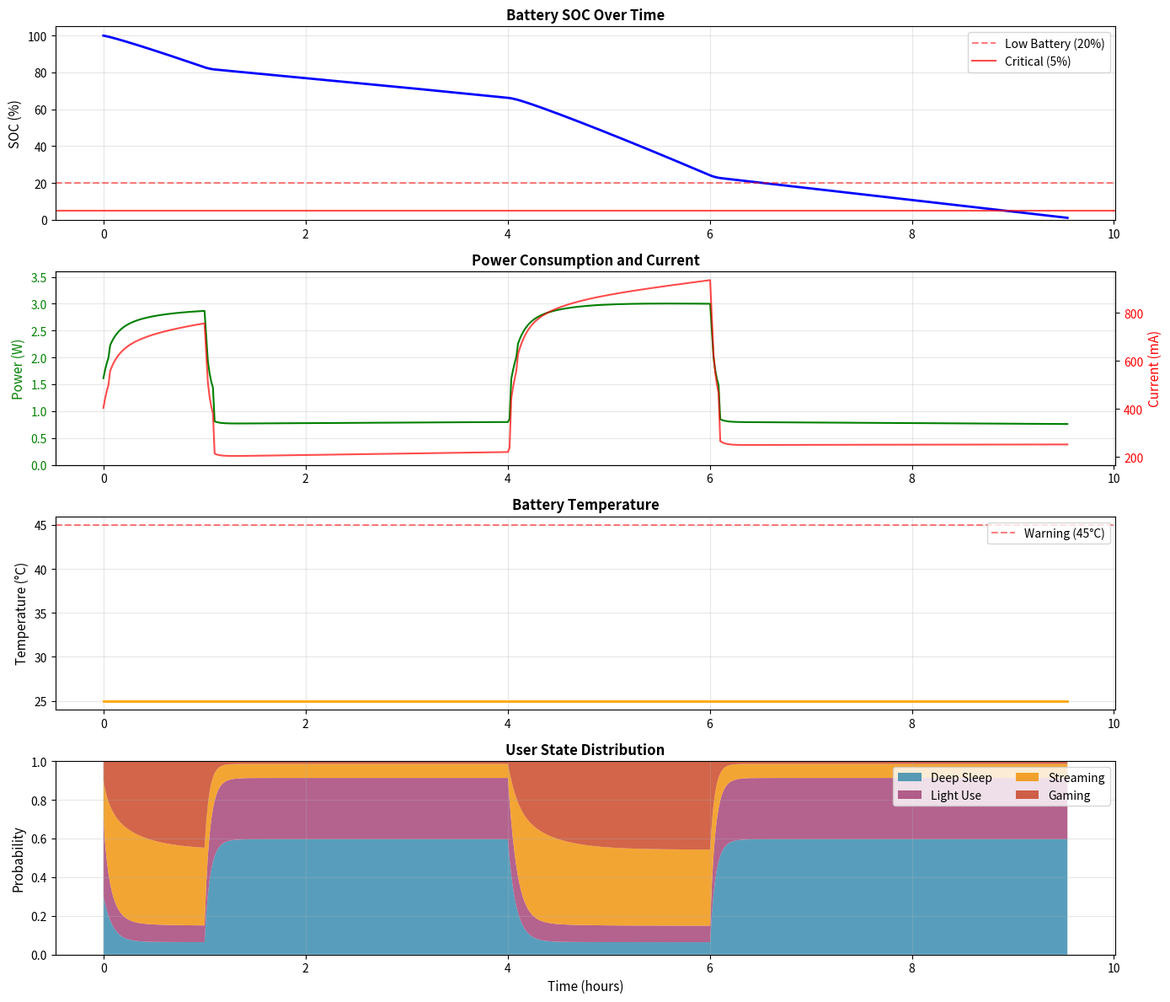

This figure's Python source: (Note: this script raises an exception after producing the figure.)
"""
SOC与耗能关系的连续时间耦合模型
结合马尔科夫时间分区和微分耦合方程组

模型特点：
1. 连续时间马尔科夫链建模用户行为
2. 电池电化学-热耦合微分方程组
3. 各模块功耗耦合计算
4. SOC与能耗关系建模
5. 电池剩余使用时间预测

Author: MCM Expert
"""

import numpy as np
from scipy.integrate import odeint, solve_ivp
from scipy.interpolate import interp1d
import matplotlib.pyplot as plt
from dataclasses import dataclass
from typing import Tuple, List, Dict, Callable
import warnings
warnings.filterwarnings('ignore')

# ============================================================================
# 第一部分：电池参数与常量定义
# ============================================================================

@dataclass
class BatteryParams:
    """电池物理参数"""
    Q_max: float = 4000.0       # 电池最大容量 (mAh)
    V_nominal: float = 3.7      # 标称电压 (V)
    R_int_25: float = 0.08      # 25°C时内阻 (Ω)
    C_th: float = 50.0          # 热容 (J/K)
    R_th: float = 10.0          # 热阻 (K/W)
    T_env: float = 25.0         # 环境温度 (°C)
    
    # OCV-SOC关系参数 (多项式拟合系数)
    ocv_coeffs: tuple = (3.0, 0.8, 0.2, -0.1, 0.1)
    
    # 内阻温度系数
    R_temp_coeff: float = 0.005  # R_int = R_int_25 * (1 + coeff * (T - 25))
    
    # 降额保护
    N_derate: float = 1.0       # 降额因子

@dataclass 
class HardwareParams:
    """硬件模块参数"""
    # SoC模块
    V_dd: float = 1.0           # 供电电压 (V)
    C_eff: float = 1e-9         # 等效电容 (F)
    I_leak_25: float = 0.01     # 25°C漏电流 (A)
    
    # 显示模块
    P_static_disp: float = 0.5  # 显示静态功耗 (W)
    k_drv: float = 0.001        # 驱动功耗系数
    
    # 通信模块
    P_5G_base: float = 2.0      # 5G基础功耗 (W)
    P_BT_active: float = 0.1    # 蓝牙活动功耗 (W)
    P_BT_sleep: float = 0.01    # 蓝牙睡眠功耗 (W)
    P_GNSS_acq: float = 0.15    # GNSS捕获功耗 (W)
    P_GNSS_track: float = 0.05  # GNSS跟踪功耗 (W)
    
    # 后台任务
    P_background_base: float = 0.1  # 基础后台功耗 (W)

# ============================================================================
# 第二部分：连续时间马尔科夫用户行为模型
# ============================================================================

class ContinuousTimeMarkovUserModel:
    """
    连续时间马尔科夫链用户行为模型
    
    状态定义:
    S1: Deep Sleep (深度睡眠)
    S2: Light Use (轻度使用 - 社交/消息)
    S3: Streaming (流媒体)
    S4: Gaming (游戏)
    """
    
    def __init__(self):
        self.states = ['Deep Sleep', 'Light Use', 'Streaming', 'Gaming']
        self.num_states = 4
        
        # 状态对应的硬件参数范围 [Min, Max]
        # APL (Average Picture Level) %
        self.P_APL = np.array([
            [0, 0],      # Deep Sleep
            [60, 95],    # Light Use
            [20, 50],    # Streaming
            [40, 75]     # Gaming
        ])
        
        # CPU利用率 %
        self.P_CPU_Util = np.array([
            [0, 2],      # Deep Sleep
            [5, 25],     # Light Use
            [15, 35],    # Streaming
            [70, 95]     # Gaming
        ])
        
        # CPU频率 GHz
        self.P_CPU_Freq = np.array([
            [0.3, 0.3],  # Deep Sleep
            [0.8, 1.8],  # Light Use
            [1.0, 2.0],  # Streaming
            [2.2, 3.0]   # Gaming
        ])
        
        # 亮度范围 nits
        self.P_Brightness = np.array([
            [0, 0],       # Deep Sleep
            [150, 500],   # Light Use
            [200, 800],   # Streaming
            [300, 1000]   # Gaming
        ])
        
        # 定义三种时段的转移速率矩阵 (Q矩阵)
        # Q矩阵: 对角线元素为负，使得行和为0
        self._define_transition_matrices()
        
    def _define_transition_matrices(self):
        """定义不同时段的转移速率矩阵"""
        
        # 睡眠模式转移概率矩阵 (离散)
        P_sleep = np.array([
            [0.995, 0.005, 0.000, 0.000],
            [0.600, 0.400, 0.000, 0.000],
            [0.100, 0.000, 0.900, 0.000],
            [0.100, 0.000, 0.000, 0.900]
        ])
        
        # 工作模式转移概率矩阵
        P_work = np.array([
            [0.850, 0.145, 0.003, 0.002],
            [0.250, 0.700, 0.040, 0.010],
            [0.100, 0.100, 0.800, 0.000],
            [0.200, 0.100, 0.000, 0.700]
        ])
        
        # 休闲模式转移概率矩阵
        P_leisure = np.array([
            [0.800, 0.150, 0.030, 0.020],
            [0.050, 0.650, 0.200, 0.100],
            [0.010, 0.040, 0.940, 0.010],
            [0.010, 0.010, 0.010, 0.970]
        ])
        
        # 转换为连续时间Q矩阵 (1分钟时间步长)
        # Q = (P - I) / dt, dt = 1 minute = 1/60 hour
        dt = 1.0 / 60.0  # 小时
        
        self.Q_sleep = (P_sleep - np.eye(4)) / dt
        self.Q_work = (P_work - np.eye(4)) / dt
        self.Q_leisure = (P_leisure - np.eye(4)) / dt
        
    def get_Q_matrix(self, hour: float) -> np.ndarray:
        """
        根据当前时间返回对应的转移速率矩阵
        
        Args:
            hour: 当天的小时数 (0-24)
            
        Returns:
            Q: 转移速率矩阵
        """
        hour = hour % 24
        
        if hour >= 23 or hour < 7:
            return self.Q_sleep
        elif (hour >= 9 and hour < 12) or (hour >= 14 and hour < 18):
            return self.Q_work
        else:
            return self.Q_leisure
    
    def get_time_mode(self, hour: float) -> str:
        """获取时段模式名称"""
        hour = hour % 24
        if hour >= 23 or hour < 7:
            return "sleep"
        elif (hour >= 9 and hour < 12) or (hour >= 14 and hour < 18):
            return "work"
        else:
            return "leisure"
    
    def kolmogorov_forward_ode(self, p: np.ndarray, t: float, 
                               start_hour: float = 0) -> np.ndarray:
        """
        Kolmogorov前向方程 (主方程)
        dp/dt = p * Q(t)
        
        Args:
            p: 状态概率分布向量
            t: 时间 (小时)
            start_hour: 开始时间
            
        Returns:
            dp/dt: 概率变化率
        """
        current_hour = (start_hour + t) % 24
        Q = self.get_Q_matrix(current_hour)
        return p @ Q
    
    def simulate_state_distribution(self, initial_dist: np.ndarray,
                                    duration_hours: float,
                                    start_hour: float = 0,
                                    dt_minutes: float = 1.0) -> Tuple[np.ndarray, np.ndarray]:
        """
        模拟状态概率分布的时间演化
        
        Args:
            initial_dist: 初始状态分布
            duration_hours: 仿真时长 (小时)
            start_hour: 开始时间
            dt_minutes: 时间步长 (分钟)
            
        Returns:
            time_axis: 时间轴
            prob_history: 概率分布历史
        """
        n_steps = int(duration_hours * 60 / dt_minutes)
        time_axis = np.linspace(0, duration_hours, n_steps)
        
        prob_history = np.zeros((n_steps, self.num_states))
        prob_history[0] = initial_dist
        
        dt_hours = dt_minutes / 60.0
        
        for i in range(1, n_steps):
            current_hour = (start_hour + time_axis[i-1]) % 24
            Q = self.get_Q_matrix(current_hour)
            
            # 使用矩阵指数的近似 P(dt) ≈ I + Q*dt
            P_dt = np.eye(self.num_states) + Q * dt_hours
            P_dt = np.clip(P_dt, 0, 1)  # 确保概率非负
            P_dt = P_dt / P_dt.sum(axis=1, keepdims=True)  # 归一化
            
            prob_history[i] = prob_history[i-1] @ P_dt
            
        return time_axis, prob_history
    
    def get_expected_power_params(self, state_dist: np.ndarray, 
                                  hour: float) -> Dict[str, float]:
        """
        根据状态分布计算期望硬件参数
        
        Args:
            state_dist: 当前状态分布
            hour: 当前时间
            
        Returns:
            params: 期望硬件参数字典
        """
        # 计算各参数的期望值
        expected_apl = np.sum(state_dist * np.mean(self.P_APL, axis=1))
        expected_cpu_util = np.sum(state_dist * np.mean(self.P_CPU_Util, axis=1))
        expected_cpu_freq = np.sum(state_dist * np.mean(self.P_CPU_Freq, axis=1))
        
        # 亮度受环境光影响
        sunlight_factor = np.exp(-((hour % 24 - 13)**2) / (2 * 3**2))
        base_brightness = np.sum(state_dist * np.mean(self.P_Brightness, axis=1))
        adjusted_brightness = base_brightness * (0.5 + 0.5 * sunlight_factor)
        
        return {
            'apl': expected_apl,
            'cpu_util': expected_cpu_util,
            'cpu_freq': expected_cpu_freq,
            'brightness': adjusted_brightness,
            'sunlight_factor': sunlight_factor
        }

# ============================================================================
# 第三部分：电池电化学-热耦合微分方程组
# ============================================================================

class BatteryElectrochemicalThermalModel:
    """
    电池电化学-热耦合模型
    
    核心微分方程:
    1. dSOC/dt = -I_total(t) / (Q_max * N)
    2. dT_batt/dt = (P_joule + P_entropy - (T_batt - T_env)/R_th) / C_th
    
    其中:
    - V_batt = V_OCV(SOC) - I_total * R_int(SOC, T)
    - P_joule = I_total^2 * R_int
    - P_entropy = I_total * T * dV_OCV/dT
    """
    
    def __init__(self, battery_params: BatteryParams = None):
        self.params = battery_params or BatteryParams()
        
    def V_OCV(self, soc: float) -> float:
        """
        开路电压与SOC的关系 (基于多项式拟合)
        
        V_OCV = a0 + a1*SOC + a2*SOC^2 + a3*SOC^3 + a4*SOC^4
        """
        coeffs = self.params.ocv_coeffs
        soc_clipped = np.clip(soc, 0.01, 0.99)
        
        V = (coeffs[0] + 
             coeffs[1] * soc_clipped + 
             coeffs[2] * soc_clipped**2 + 
             coeffs[3] * soc_clipped**3 +
             coeffs[4] * soc_clipped**4)
        
        return np.clip(V, 2.8, 4.2)
    
    def dV_OCV_dT(self, soc: float) -> float:
        """
        OCV的温度系数 (熵变效应)
        典型值: -0.2 ~ -0.5 mV/K
        """
        return -0.0003  # V/K
    
    def R_int(self, soc: float, T: float) -> float:
        """
        内阻模型: R = R_25 * f(SOC) * g(T)
        
        Args:
            soc: 电池SOC
            T: 电池温度 (°C)
            
        Returns:
            R: 内阻 (Ω)
        """
        # SOC影响 (低SOC时内阻增大)
        soc_factor = 1 + 0.5 * (1 - soc)**2
        
        # 温度影响 (Arrhenius关系简化)
        T_ref = 25.0
        temp_factor = 1 + self.params.R_temp_coeff * (T_ref - T)
        temp_factor = np.clip(temp_factor, 0.5, 3.0)
        
        return self.params.R_int_25 * soc_factor * temp_factor
    
    def calculate_battery_voltage(self, soc: float, T: float, 
                                  I_total: float) -> float:
        """
        计算电池端电压
        V_batt = V_OCV(SOC) - I_total * R_int(SOC, T) * N
        """
        V_ocv = self.V_OCV(soc)
        R = self.R_int(soc, T)
        N = self.params.N_derate
        
        V_batt = V_ocv - I_total * R * N
        return np.clip(V_batt, 2.5, 4.2)

# ============================================================================
# 第四部分：各模块功耗耦合计算
# ============================================================================

class ModulePowerCalculator:
    """
    各模块功耗计算器
    
    包括:
    1. SoC模块 (处理器)
    2. 显示模块
    3. 5G通信模块
    4. 蓝牙模块
    5. GNSS模块
    6. 后台任务模块
    """
    
    def __init__(self, hw_params: HardwareParams = None):
        self.params = hw_params or HardwareParams()
        
    def P_SoC(self, cpu_freq: float, cpu_util: float, T: float) -> float:
        """
        SoC模块功耗 (动态 + 漏电)
        
        P_dyn = C_eff * V_dd^2 * f * util
        P_leak = I_leak * V_dd * exp((T-25)/10)
        """
        # 动态功耗
        f_Hz = cpu_freq * 1e9  # GHz -> Hz
        P_dyn = (self.params.C_eff * self.params.V_dd**2 * 
                 f_Hz * (cpu_util / 100.0))
        
        # 漏电功耗 (指数温度依赖)
        leak_factor = np.exp((T - 25) / 10)
        P_leak = self.params.I_leak_25 * self.params.V_dd * leak_factor
        
        # 总功耗 (W)
        return P_dyn + P_leak
    
    def P_Display(self, brightness: float, apl: float, refresh_rate: float = 60) -> float:
        """
        显示模块功耗
        
        P_disp = P_static + k_drv * f_refresh * L * APL
        """
        P_static = self.params.P_static_disp
        
        # 动态功耗与亮度、APL、刷新率相关
        P_dynamic = (self.params.k_drv * refresh_rate * 
                     (brightness / 1000) * (apl / 100))
        
        return P_static + P_dynamic
    
    def P_5G(self, signal_strength: float, data_rate: float = 0) -> float:
        """
        5G通信模块功耗
        
        考虑信号强度和数据速率
        """
        if data_rate <= 0:
            return 0.05  # 待机功耗
        
        # 信号强度影响 (弱信号需要更大发射功率)
        signal_factor = 1 + 0.5 * (1 - signal_strength)
        
        # 数据速率影响
        rate_factor = 0.5 + 0.5 * (data_rate / 100)  # 假设最大100 Mbps
        
        return self.params.P_5G_base * signal_factor * rate_factor
    
    def P_Bluetooth(self, audio_active: bool, duty_cycle: float = 0.1) -> float:
        """
        蓝牙模块功耗 (事件驱动)
        """
        if audio_active:
            return self.params.P_BT_active
        else:
            return (duty_cycle * self.params.P_BT_active + 
                    (1 - duty_cycle) * self.params.P_BT_sleep)
    
    def P_GNSS(self, is_locked: bool, signal_quality: float = 0.5) -> float:
        """
        GNSS模块功耗
        
        捕获状态功耗 > 跟踪状态功耗
        """
        if not is_locked:
            # 捕获状态 (高功耗)
            return self.params.P_GNSS_acq
        else:
            # 跟踪状态 (功耗与信号质量相关)
            return self.params.P_GNSS_track * (0.5 + 0.5 / (signal_quality + 0.1))
    
    def P_Background(self, user_activity_level: float) -> float:
        """
        后台任务功耗 (随机过程)
        
        与用户活动水平相关
        """
        # 基础功耗 + 活动相关功耗
        return self.params.P_background_base * (1 + 0.5 * user_activity_level)

# ============================================================================
# 第五部分：SOC-能耗耦合系统模型
# ============================================================================

class SOCEnergyCoupledSystem:
    """
    SOC与能耗关系的完整耦合系统
    
    整合:
    1. 连续时间马尔科夫用户行为模型
    2. 电池电化学-热耦合模型
    3. 各模块功耗计算
    4. 电池剩余时间预测
    """
    
    def __init__(self, 
                 battery_params: BatteryParams = None,
                 hardware_params: HardwareParams = None):
        
        self.battery_params = battery_params or BatteryParams()
        self.hardware_params = hardware_params or HardwareParams()
        
        self.user_model = ContinuousTimeMarkovUserModel()
        self.battery_model = BatteryElectrochemicalThermalModel(self.battery_params)
        self.power_calculator = ModulePowerCalculator(self.hardware_params)
        
    def calculate_total_power(self, hw_params: Dict[str, float], 
                             T_batt: float,
                             enable_5G: bool = None,
                             enable_GNSS: bool = None,
                             enable_BT: bool = True) -> float:
        """
        计算总功耗
        
        Args:
            hw_params: 硬件参数 (来自用户状态)
            T_batt: 电池温度
            enable_*: 各模块使能状态
            
        Returns:
            P_total: 总功耗 (W)
        """
        cpu_util = hw_params['cpu_util']
        cpu_freq = hw_params['cpu_freq']
        brightness = hw_params['brightness']
        apl = hw_params['apl']
        
        # 根据CPU利用率推断是否需要5G和GNSS
        if enable_5G is None:
            enable_5G = cpu_util > 15  # 有活动时启用网络
        if enable_GNSS is None:
            enable_GNSS = cpu_util > 30  # 流媒体/游戏时可能启用GPS
        
        # SoC功耗 - 根据CPU频率和利用率动态计算
        # 基础功耗 + 动态功耗
        P_soc_base = 0.1  # 100mW基础功耗
        P_soc_dynamic = 0.5 * (cpu_freq / 3.0)**2 * (cpu_util / 100.0)  # 动态功耗
        P_soc_leak = 0.02 * np.exp((T_batt - 25) / 15)  # 漏电功耗
        P_soc = P_soc_base + P_soc_dynamic + P_soc_leak
        
        # 显示功耗 - 主要功耗来源
        if brightness < 10:  # 屏幕关闭
            P_disp = 0.01
        else:
            P_disp_static = 0.3  # 静态功耗
            P_disp_backlight = 0.8 * (brightness / 1000)  # 背光功耗
            P_disp_content = 0.2 * (apl / 100)  # 内容功耗
            P_disp = P_disp_static + P_disp_backlight + P_disp_content
        
        # 通信模块功耗
        if enable_5G:
            # 5G功耗与数据活动相关
            data_activity = min(cpu_util / 50.0, 1.0)  # 归一化
            P_5G = 0.2 + 1.5 * data_activity  # 200mW待机到1.7W满载
        else:
            P_5G = 0.05  # 50mW待机
        
        # 蓝牙功耗
        P_BT = 0.05 if cpu_util < 50 else 0.1  # 50-100mW
        
        # GNSS功耗
        P_GNSS = 0.15 if enable_GNSS else 0
        
        # 后台功耗
        P_bg = 0.1 * (1 + 0.3 * (cpu_util / 100.0))
        
        # 总功耗
        P_total = P_soc + P_disp + P_5G + P_BT + P_GNSS + P_bg
        
        return P_total
    
    def coupled_ode_system(self, y: np.ndarray, t: float,
                           state_dist_func: Callable,
                           start_hour: float = 0) -> np.ndarray:
        """
        耦合微分方程组
        
        状态变量 y = [SOC, T_batt]
        
        方程:
        dSOC/dt = -I_total / (Q_max * N)
        dT_batt/dt = (P_joule + P_entropy - (T_batt - T_env)/R_th) / C_th
        
        Args:
            y: 状态变量 [SOC, T_batt]
            t: 时间 (小时)
            state_dist_func: 状态分布函数
            start_hour: 开始时间
            
        Returns:
            dy/dt: 状态变量导数
        """
        SOC, T_batt = y
        
        # 当SOC降到最低阈值时停止放电
        if SOC <= 0.01:
            return np.array([0.0, 0.0])
        
        SOC = np.clip(SOC, 0.01, 0.99)
        
        # 获取当前时间
        current_hour = (start_hour + t) % 24
        
        # 获取用户状态分布
        state_dist = state_dist_func(t)
        
        # 计算期望硬件参数
        hw_params = self.user_model.get_expected_power_params(state_dist, current_hour)
        
        # 计算总功耗
        P_total = self.calculate_total_power(hw_params, T_batt)
        
        # 计算电池电压
        V_batt = self.battery_model.calculate_battery_voltage(SOC, T_batt, 0)
        
        # 计算总电流 (A) = P_total / V_batt
        I_total = P_total / V_batt
        
        # SOC方程: dSOC/dt = -I_total / (Q_max * N)
        # Q_max单位为mAh，需要转换
        Q_max_Ah = self.battery_params.Q_max / 1000.0
        N = self.battery_params.N_derate
        dSOC_dt = -I_total / (Q_max_Ah * N)
        
        # 温度方程
        R_int = self.battery_model.R_int(SOC, T_batt)
        
        # 焦耳热
        P_joule = I_total**2 * R_int
        
        # 熵变热 (通常为负，吸热)
        dV_dT = self.battery_model.dV_OCV_dT(SOC)
        P_entropy = I_total * (T_batt + 273.15) * dV_dT
        
        # 热平衡方程
        T_env = self.battery_params.T_env
        R_th = self.battery_params.R_th
        C_th = self.battery_params.C_th
        
        dT_dt = (P_joule + P_entropy - (T_batt - T_env) / R_th) / C_th
        
        return np.array([dSOC_dt, dT_dt])
    
    def simulate_battery_drain(self, 
                               initial_SOC: float = 1.0,
                               initial_T: float = 25.0,
                               duration_hours: float = 24,
                               start_hour: float = 8,
                               initial_state_dist: np.ndarray = None,
                               min_SOC: float = 0.01) -> Dict:
        """
        仿真电池放电过程
        
        Args:
            initial_SOC: 初始SOC
            initial_T: 初始温度 (°C)
            duration_hours: 仿真时长 (小时)
            start_hour: 开始时间 (小时)
            initial_state_dist: 初始用户状态分布
            min_SOC: 最低SOC阈值
            
        Returns:
            results: 仿真结果字典
        """
        if initial_state_dist is None:
            initial_state_dist = np.array([0.3, 0.4, 0.2, 0.1])
            
        # 首先模拟用户状态分布演化
        time_axis, prob_history = self.user_model.simulate_state_distribution(
            initial_state_dist, duration_hours, start_hour
        )
        
        # 创建状态分布插值函数
        state_dist_interp = [
            interp1d(time_axis, prob_history[:, i], 
                     kind='linear', fill_value='extrapolate')
            for i in range(self.user_model.num_states)
        ]
        
        def state_dist_func(t):
            dist = np.array([f(t) for f in state_dist_interp])
            dist = np.clip(dist, 0, 1)
            return dist / dist.sum()
        
        # 定义SOC耗尽事件函数
        def soc_depleted(t, y):
            return y[0] - min_SOC
        soc_depleted.terminal = True
        soc_depleted.direction = -1
        
        # 求解耦合ODE
        y0 = [initial_SOC, initial_T]
        t_span = (0, duration_hours)
        t_eval = time_axis
        
        # 使用较稳定的求解器，添加终止事件
        sol = solve_ivp(
            lambda t, y: self.coupled_ode_system(y, t, state_dist_func, start_hour),
            t_span, y0, t_eval=t_eval, method='RK45',
            max_step=0.1, rtol=1e-6, atol=1e-8,
            events=soc_depleted
        )
        
        # 确保SOC不为负
        sol_SOC = np.clip(sol.y[0], min_SOC, 1.0)
        
        # 调整状态分布历史以匹配实际仿真时间
        actual_time = sol.t
        actual_prob_history = np.zeros((len(actual_time), self.user_model.num_states))
        for i in range(self.user_model.num_states):
            interp_func = interp1d(time_axis, prob_history[:, i], 
                                   kind='linear', fill_value='extrapolate')
            actual_prob_history[:, i] = interp_func(actual_time)
        
        # 计算功耗历史
        power_history = []
        current_history = []
        voltage_history = []
        
        for i, t in enumerate(sol.t):
            SOC, T_batt = sol_SOC[i], sol.y[1, i]
            current_hour = (start_hour + t) % 24
            state_dist = state_dist_func(t)
            hw_params = self.user_model.get_expected_power_params(state_dist, current_hour)
            
            P = self.calculate_total_power(hw_params, T_batt)
            V = self.battery_model.calculate_battery_voltage(SOC, T_batt, 0)
            I = P / V
            
            power_history.append(P)
            current_history.append(I)
            voltage_history.append(V)
        
        return {
            'time': sol.t,
            'SOC': sol_SOC,
            'temperature': sol.y[1],
            'power': np.array(power_history),
            'current': np.array(current_history),
            'voltage': np.array(voltage_history),
            'state_distribution': actual_prob_history,
            'start_hour': start_hour,
            'battery_depleted': len(sol.t_events[0]) > 0 if sol.t_events else False
        }

# ============================================================================
# 第六部分：电池剩余使用时间预测
# ============================================================================

class BatteryLifePredictor:
    """
    电池剩余使用时间预测器
    
    基于:
    1. 当前SOC状态
    2. 用户使用模式
    3. 历史能耗数据
    4. 环境因素
    """
    
    def __init__(self, coupled_system: SOCEnergyCoupledSystem = None):
        self.system = coupled_system or SOCEnergyCoupledSystem()
        
    def predict_remaining_time(self,
                               current_SOC: float,
                               current_T: float,
                               current_hour: float,
                               current_state_dist: np.ndarray = None,
                               target_SOC: float = 0.05,
                               max_hours: float = 48) -> Dict:
        """
        预测电池剩余使用时间
        
        Args:
            current_SOC: 当前SOC
            current_T: 当前温度
            current_hour: 当前时间 (小时)
            current_state_dist: 当前用户状态分布
            target_SOC: 目标SOC (关机阈值)
            max_hours: 最大预测时长
            
        Returns:
            prediction: 预测结果字典
        """
        if current_state_dist is None:
            # 根据时间推断可能的状态分布
            mode = self.system.user_model.get_time_mode(current_hour)
            if mode == "sleep":
                current_state_dist = np.array([0.8, 0.15, 0.03, 0.02])
            elif mode == "work":
                current_state_dist = np.array([0.2, 0.5, 0.2, 0.1])
            else:  # leisure
                current_state_dist = np.array([0.1, 0.3, 0.35, 0.25])
        
        # 运行仿真
        results = self.system.simulate_battery_drain(
            initial_SOC=current_SOC,
            initial_T=current_T,
            duration_hours=max_hours,
            start_hour=current_hour,
            initial_state_dist=current_state_dist
        )
        
        # 找到SOC降到目标值的时间
        SOC_history = results['SOC']
        time_history = results['time']
        
        # 查找SOC首次低于target_SOC的时间
        below_target = np.where(SOC_history <= target_SOC)[0]
        
        if len(below_target) > 0:
            idx = below_target[0]
            remaining_time = time_history[idx]
        else:
            # 外推预测
            if SOC_history[-1] > target_SOC:
                # 使用最后一段的平均耗电速率外推
                avg_drain_rate = (current_SOC - SOC_history[-1]) / max_hours
                if avg_drain_rate > 0:
                    remaining_time = (current_SOC - target_SOC) / avg_drain_rate
                else:
                    remaining_time = float('inf')
            else:
                remaining_time = max_hours
        
        # 计算平均功耗
        avg_power = np.mean(results['power'])
        
        # 计算使用模式统计
        state_probs = np.mean(results['state_distribution'], axis=0)
        
        return {
            'remaining_hours': remaining_time,
            'remaining_minutes': remaining_time * 60,
            'average_power_W': avg_power,
            'simulation_results': results,
            'state_distribution': state_probs,
            'current_SOC': current_SOC,
            'target_SOC': target_SOC,
            'confidence': self._calculate_confidence(results)
        }
    
    def _calculate_confidence(self, results: Dict) -> float:
        """计算预测置信度"""
        # 基于数据平滑度和模型稳定性
        power_std = np.std(results['power'])
        power_mean = np.mean(results['power'])
        
        cv = power_std / (power_mean + 0.001)  # 变异系数
        confidence = np.exp(-cv)  # 变异越大，置信度越低
        
        return np.clip(confidence, 0, 1)
    
    def predict_with_scenarios(self,
                               current_SOC: float,
                               current_T: float,
                               current_hour: float) -> Dict:
        """
        多场景预测 (乐观/中性/悲观)
        """
        scenarios = {
            'optimistic': np.array([0.7, 0.2, 0.08, 0.02]),  # 主要睡眠/轻度使用
            'neutral': np.array([0.3, 0.35, 0.25, 0.1]),     # 混合使用
            'pessimistic': np.array([0.05, 0.15, 0.30, 0.50])  # 重度使用
        }
        
        predictions = {}
        for name, state_dist in scenarios.items():
            pred = self.predict_remaining_time(
                current_SOC, current_T, current_hour,
                current_state_dist=state_dist
            )
            predictions[name] = pred
            
        return predictions

# ============================================================================
# 第七部分：可视化工具
# ============================================================================

def visualize_simulation_results(results: Dict, figsize: Tuple = (14, 12)):
    """
    可视化仿真结果
    """
    fig, axes = plt.subplots(4, 1, figsize=figsize)
    
    time = results['time']
    start_hour = results['start_hour']
    time_of_day = (start_hour + time) % 24
    
    # 子图1: SOC变化
    ax1 = axes[0]
    ax1.plot(time, results['SOC'] * 100, 'b-', linewidth=2)
    ax1.set_ylabel('SOC (%)', fontsize=11)
    ax1.set_ylim([0, 105])
    ax1.grid(True, alpha=0.3)
    ax1.set_title('Battery SOC Over Time', fontsize=12, fontweight='bold')
    ax1.axhline(y=20, color='r', linestyle='--', alpha=0.5, label='Low Battery (20%)')
    ax1.axhline(y=5, color='r', linestyle='-', alpha=0.7, label='Critical (5%)')
    ax1.legend(loc='upper right')
    
    # 子图2: 功耗和电流
    ax2 = axes[1]
    ax2.plot(time, results['power'], 'g-', linewidth=1.5, label='Power (W)')
    ax2.set_ylabel('Power (W)', color='g', fontsize=11)
    ax2.tick_params(axis='y', labelcolor='g')
    ax2.set_ylim([0, max(results['power']) * 1.2])
    ax2.grid(True, alpha=0.3)
    
    ax2b = ax2.twinx()
    ax2b.plot(time, results['current'] * 1000, 'r-', linewidth=1.5, 
              label='Current (mA)', alpha=0.7)
    ax2b.set_ylabel('Current (mA)', color='r', fontsize=11)
    ax2b.tick_params(axis='y', labelcolor='r')
    
    ax2.set_title('Power Consumption and Current', fontsize=12, fontweight='bold')
    
    # 子图3: 温度变化
    ax3 = axes[2]
    ax3.plot(time, results['temperature'], 'orange', linewidth=2)
    ax3.set_ylabel('Temperature (°C)', fontsize=11)
    ax3.axhline(y=45, color='r', linestyle='--', alpha=0.5, label='Warning (45°C)')
    ax3.grid(True, alpha=0.3)
    ax3.set_title('Battery Temperature', fontsize=12, fontweight='bold')
    ax3.legend(loc='upper right')
    
    # 子图4: 用户状态分布
    ax4 = axes[3]
    states = ['Deep Sleep', 'Light Use', 'Streaming', 'Gaming']
    colors = ['#2E86AB', '#A23B72', '#F18F01', '#C73E1D']
    
    state_dist = results['state_distribution']
    ax4.stackplot(time, state_dist.T, labels=states, colors=colors, alpha=0.8)
    ax4.set_ylabel('Probability', fontsize=11)
    ax4.set_xlabel('Time (hours)', fontsize=11)
    ax4.set_ylim([0, 1])
    ax4.legend(loc='upper right', ncol=2)
    ax4.set_title('User State Distribution', fontsize=12, fontweight='bold')
    ax4.grid(True, alpha=0.3)
    
    plt.tight_layout()
    return fig

def visualize_prediction(prediction: Dict, figsize: Tuple = (12, 8)):
    """
    可视化预测结果
    """
    fig, axes = plt.subplots(2, 2, figsize=figsize)
    
    results = prediction['simulation_results']
    
    # SOC预测曲线
    ax1 = axes[0, 0]
    ax1.plot(results['time'], results['SOC'] * 100, 'b-', linewidth=2)
    ax1.axhline(y=prediction['target_SOC'] * 100, color='r', 
                linestyle='--', label=f'Target ({prediction["target_SOC"]*100:.0f}%)')
    ax1.axvline(x=prediction['remaining_hours'], color='g', 
                linestyle='--', label=f'Predicted: {prediction["remaining_hours"]:.1f}h')
    ax1.set_xlabel('Time (hours)')
    ax1.set_ylabel('SOC (%)')
    ax1.set_title('SOC Prediction')
    ax1.legend()
    ax1.grid(True, alpha=0.3)
    
    # 功耗分布
    ax2 = axes[0, 1]
    ax2.hist(results['power'], bins=30, color='green', alpha=0.7, edgecolor='black')
    ax2.axvline(x=prediction['average_power_W'], color='r', 
                linestyle='--', label=f'Average: {prediction["average_power_W"]:.2f}W')
    ax2.set_xlabel('Power (W)')
    ax2.set_ylabel('Frequency')
    ax2.set_title('Power Distribution')
    ax2.legend()
    
    # 状态分布饼图
    ax3 = axes[1, 0]
    states = ['Deep Sleep', 'Light Use', 'Streaming', 'Gaming']
    colors = ['#2E86AB', '#A23B72', '#F18F01', '#C73E1D']
    ax3.pie(prediction['state_distribution'], labels=states, colors=colors,
            autopct='%1.1f%%', startangle=90)
    ax3.set_title('Average User State Distribution')
    
    # 预测信息文本
    ax4 = axes[1, 1]
    ax4.axis('off')
    info_text = f"""
    预测结果摘要 (Prediction Summary)
    ═══════════════════════════════════
    
    当前SOC: {prediction['current_SOC']*100:.1f}%
    目标SOC: {prediction['target_SOC']*100:.1f}%
    
    预测剩余时间: {prediction['remaining_hours']:.1f} 小时
                 ({prediction['remaining_minutes']:.0f} 分钟)
    
    平均功耗: {prediction['average_power_W']:.2f} W
    
    预测置信度: {prediction['confidence']*100:.1f}%
    """
    ax4.text(0.1, 0.5, info_text, transform=ax4.transAxes, fontsize=11,
             verticalalignment='center', fontfamily='monospace',
             bbox=dict(boxstyle='round', facecolor='wheat', alpha=0.5))
    
    plt.tight_layout()
    return fig

# ============================================================================
# 主程序
# ============================================================================

if __name__ == "__main__":
    print("=" * 60)
    print("SOC与能耗关系的连续时间耦合模型")
    print("Continuous-Time SOC-Energy Coupled Model")
    print("=" * 60)
    print()
    
    # 创建系统实例
    system = SOCEnergyCoupledSystem()
    predictor = BatteryLifePredictor(system)
    
    # 场景1: 早上8点开始，SOC 100%，模拟24小时
    print("场景1: 24小时电池放电仿真")
    print("-" * 40)
    
    results = system.simulate_battery_drain(
        initial_SOC=1.0,
        initial_T=25.0,
        duration_hours=24,
        start_hour=8
    )
    
    print(f"初始SOC: 100%")
    print(f"最终SOC: {results['SOC'][-1]*100:.1f}%")
    print(f"平均功耗: {np.mean(results['power']):.2f} W")
    print(f"温度范围: {results['temperature'].min():.1f}°C - {results['temperature'].max():.1f}°C")
    print()
    
    # 场景2: 电池剩余时间预测
    print("场景2: 电池剩余时间预测")
    print("-" * 40)
    
    prediction = predictor.predict_remaining_time(
        current_SOC=0.50,
        current_T=30.0,
        current_hour=14  # 下午2点
    )
    
    print(f"当前SOC: 50%")
    print(f"当前时间: 14:00")
    print(f"预测剩余时间: {prediction['remaining_hours']:.1f} 小时 ({prediction['remaining_minutes']:.0f} 分钟)")
    print(f"平均功耗: {prediction['average_power_W']:.2f} W")
    print(f"预测置信度: {prediction['confidence']*100:.1f}%")
    print()
    
    # 场景3: 多场景预测
    print("场景3: 多场景预测 (乐观/中性/悲观)")
    print("-" * 40)
    
    scenarios = predictor.predict_with_scenarios(
        current_SOC=0.60,
        current_T=28.0,
        current_hour=10
    )
    
    for name, pred in scenarios.items():
        hours = pred['remaining_hours']
        power = pred['average_power_W']
        print(f"  {name:12s}: {hours:5.1f} 小时 (平均功耗: {power:.2f} W)")
    print()
    
    # 可视化
    print("生成可视化图表...")
    
    fig1 = visualize_simulation_results(results)
    fig1.savefig('/workspace/battery_soc_model/simulation_results.png', 
                 dpi=150, bbox_inches='tight')
    print("  保存: simulation_results.png")
    
    fig2 = visualize_prediction(prediction)
    fig2.savefig('/workspace/battery_soc_model/prediction_results.png', 
                 dpi=150, bbox_inches='tight')
    print("  保存: prediction_results.png")
    
    print()
    print("=" * 60)
    print("模型运行完成!")
    print("=" * 60)
